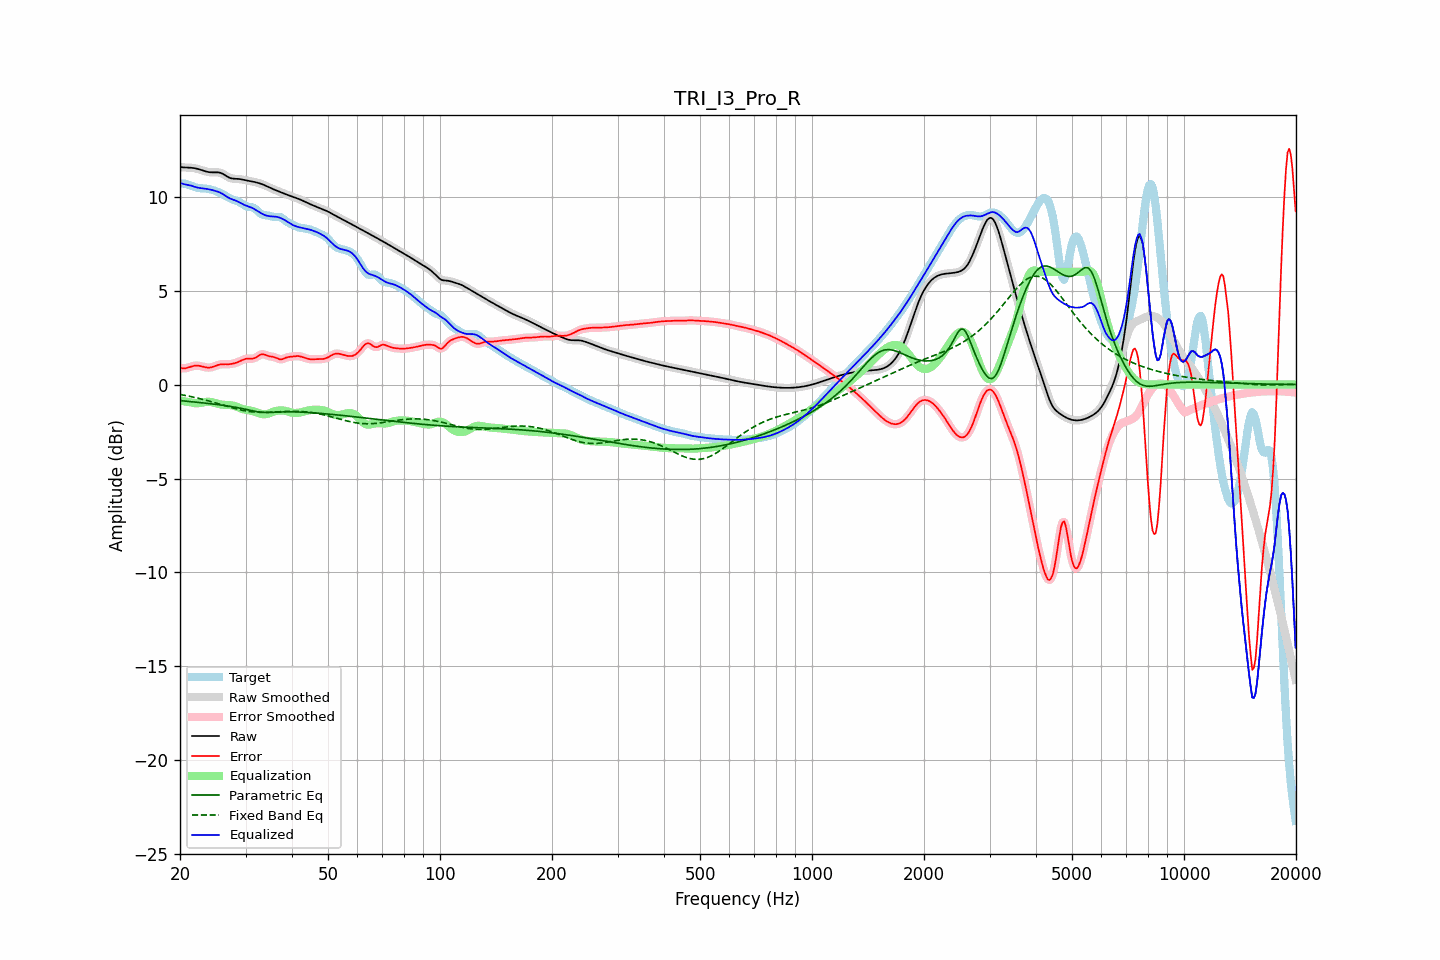

Source data for this figure (header and first rows):
frequency, raw, error, smoothed, error_smoothed, equalization, parametric_eq, fixed_band_eq, equalized_raw, equalized_smoothed, target
20.00, 11.58, 0.89, 11.58, 0.89, -0.84, -0.85, -0.53, 10.73, 10.73, 10.68
20.20, 11.57, 0.87, 11.57, 0.87, -0.86, -0.86, -0.54, 10.70, 10.70, 10.69
20.40, 11.56, 0.86, 11.56, 0.86, -0.88, -0.87, -0.56, 10.68, 10.68, 10.69
20.61, 11.55, 0.86, 11.55, 0.86, -0.90, -0.88, -0.58, 10.65, 10.65, 10.69
20.81, 11.55, 0.88, 11.55, 0.88, -0.91, -0.89, -0.59, 10.64, 10.63, 10.67
21.02, 11.55, 0.90, 11.55, 0.90, -0.93, -0.89, -0.61, 10.62, 10.62, 10.64
21.23, 11.54, 0.93, 11.54, 0.93, -0.94, -0.90, -0.63, 10.60, 10.60, 10.61
21.44, 11.54, 0.96, 11.54, 0.96, -0.95, -0.91, -0.64, 10.58, 10.58, 10.58
21.66, 11.53, 0.98, 11.53, 0.98, -0.97, -0.92, -0.66, 10.55, 10.55, 10.54
21.87, 11.51, 1.00, 11.51, 1.00, -0.99, -0.93, -0.68, 10.53, 10.52, 10.51
22.09, 11.50, 1.01, 11.50, 1.01, -1.00, -0.94, -0.70, 10.50, 10.50, 10.49
22.31, 11.47, 1.01, 11.47, 1.01, -1.00, -0.95, -0.72, 10.48, 10.48, 10.47
22.54, 11.45, 1.00, 11.45, 1.00, -0.99, -0.95, -0.74, 10.46, 10.46, 10.45
22.76, 11.43, 0.98, 11.42, 0.98, -0.97, -0.96, -0.76, 10.45, 10.45, 10.44
22.99, 11.40, 0.96, 11.40, 0.96, -0.96, -0.97, -0.78, 10.44, 10.44, 10.44
23.22, 11.37, 0.93, 11.37, 0.93, -0.94, -0.98, -0.81, 10.43, 10.43, 10.44
23.45, 11.34, 0.91, 11.34, 0.92, -0.92, -0.99, -0.83, 10.42, 10.42, 10.43
23.69, 11.32, 0.90, 11.32, 0.90, -0.92, -1.00, -0.85, 10.41, 10.41, 10.42
23.92, 11.31, 0.90, 11.31, 0.90, -0.92, -1.01, -0.88, 10.39, 10.39, 10.40
24.16, 11.29, 0.91, 11.30, 0.91, -0.92, -1.02, -0.90, 10.37, 10.37, 10.38
24.40, 11.29, 0.93, 11.29, 0.93, -0.94, -1.03, -0.92, 10.35, 10.35, 10.36
24.65, 11.29, 0.96, 11.29, 0.96, -0.96, -1.04, -0.95, 10.33, 10.33, 10.33
24.89, 11.29, 0.99, 11.29, 0.99, -0.99, -1.05, -0.97, 10.31, 10.31, 10.30
25.14, 11.29, 1.02, 11.29, 1.02, -1.01, -1.06, -1.00, 10.28, 10.28, 10.27
25.39, 11.29, 1.05, 11.29, 1.05, -1.04, -1.07, -1.03, 10.25, 10.25, 10.24
25.65, 11.27, 1.07, 11.27, 1.07, -1.05, -1.08, -1.05, 10.21, 10.21, 10.20
25.91, 11.24, 1.08, 11.24, 1.08, -1.07, -1.09, -1.08, 10.17, 10.17, 10.16
26.16, 11.20, 1.08, 11.19, 1.08, -1.08, -1.11, -1.10, 10.12, 10.12, 10.11
26.43, 11.14, 1.08, 11.14, 1.08, -1.08, -1.12, -1.13, 10.06, 10.06, 10.06
26.69, 11.09, 1.08, 11.09, 1.08, -1.08, -1.13, -1.15, 10.01, 10.00, 10.01
26.96, 11.04, 1.08, 11.04, 1.08, -1.09, -1.14, -1.18, 9.95, 9.95, 9.96
27.23, 11.00, 1.09, 11.00, 1.09, -1.09, -1.16, -1.20, 9.91, 9.91, 9.91
27.50, 10.97, 1.10, 10.97, 1.10, -1.10, -1.17, -1.23, 9.87, 9.87, 9.88
27.77, 10.96, 1.11, 10.96, 1.11, -1.12, -1.19, -1.25, 9.84, 9.84, 9.84
28.05, 10.95, 1.14, 10.95, 1.14, -1.14, -1.20, -1.27, 9.81, 9.81, 9.81
28.33, 10.95, 1.16, 10.95, 1.16, -1.17, -1.22, -1.30, 9.78, 9.78, 9.78
28.62, 10.94, 1.20, 10.94, 1.20, -1.20, -1.23, -1.32, 9.74, 9.74, 9.75
28.90, 10.94, 1.23, 10.93, 1.23, -1.24, -1.25, -1.34, 9.70, 9.70, 9.70
29.19, 10.92, 1.27, 10.92, 1.27, -1.27, -1.27, -1.36, 9.65, 9.65, 9.65
29.48, 10.91, 1.31, 10.91, 1.31, -1.30, -1.29, -1.37, 9.60, 9.60, 9.59
29.78, 10.89, 1.34, 10.89, 1.35, -1.33, -1.30, -1.39, 9.56, 9.56, 9.54
30.08, 10.87, 1.37, 10.87, 1.37, -1.35, -1.32, -1.41, 9.52, 9.52, 9.50
30.38, 10.85, 1.38, 10.85, 1.38, -1.36, -1.34, -1.42, 9.49, 9.49, 9.47
30.68, 10.84, 1.38, 10.84, 1.38, -1.37, -1.36, -1.43, 9.46, 9.46, 9.46
30.99, 10.82, 1.37, 10.82, 1.38, -1.39, -1.38, -1.44, 9.43, 9.43, 9.45
31.30, 10.80, 1.38, 10.80, 1.38, -1.41, -1.40, -1.45, 9.40, 9.40, 9.43
31.61, 10.79, 1.40, 10.79, 1.40, -1.43, -1.41, -1.46, 9.35, 9.35, 9.39
31.93, 10.77, 1.43, 10.77, 1.44, -1.47, -1.43, -1.47, 9.30, 9.30, 9.34
32.24, 10.74, 1.49, 10.74, 1.49, -1.50, -1.44, -1.47, 9.25, 9.25, 9.26
32.57, 10.72, 1.54, 10.72, 1.54, -1.53, -1.46, -1.48, 9.19, 9.19, 9.18
32.89, 10.69, 1.59, 10.69, 1.59, -1.55, -1.47, -1.48, 9.14, 9.14, 9.10
33.22, 10.66, 1.61, 10.66, 1.61, -1.57, -1.47, -1.48, 9.09, 9.09, 9.05
33.55, 10.63, 1.61, 10.63, 1.61, -1.58, -1.48, -1.48, 9.05, 9.05, 9.02
33.89, 10.59, 1.59, 10.59, 1.59, -1.58, -1.48, -1.48, 9.01, 9.01, 9.01
34.23, 10.55, 1.55, 10.55, 1.55, -1.57, -1.49, -1.48, 8.99, 8.99, 9.00
34.57, 10.51, 1.52, 10.51, 1.52, -1.55, -1.48, -1.48, 8.97, 8.97, 8.99
34.92, 10.47, 1.50, 10.47, 1.50, -1.52, -1.48, -1.47, 8.95, 8.95, 8.97
35.27, 10.43, 1.49, 10.43, 1.49, -1.48, -1.48, -1.47, 8.95, 8.95, 8.95
35.62, 10.40, 1.47, 10.40, 1.47, -1.45, -1.48, -1.46, 8.94, 8.94, 8.92
35.97, 10.36, 1.45, 10.36, 1.45, -1.42, -1.47, -1.46, 8.94, 8.94, 8.91
... 635 more rows
